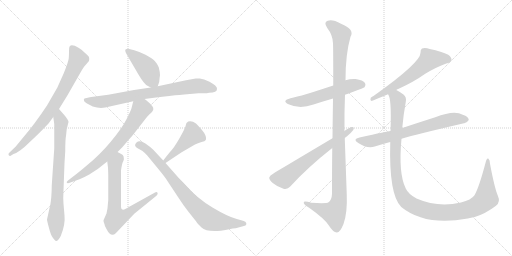
t = 0.00 s
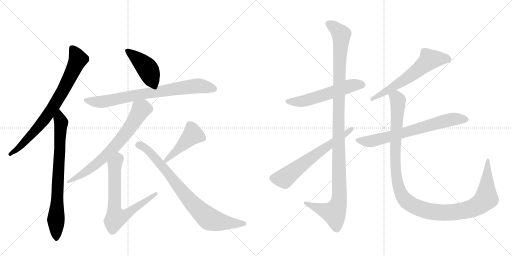
t = 2.38 s
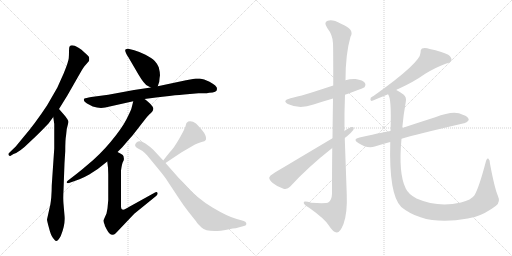
t = 4.75 s
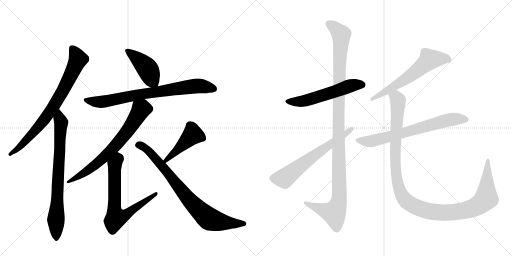
t = 7.13 s
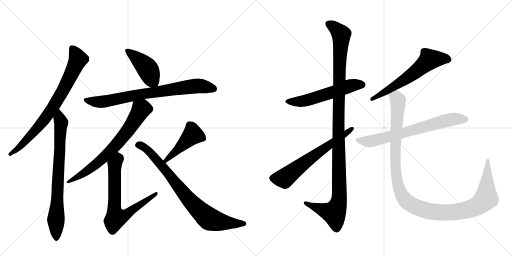
t = 9.51 s
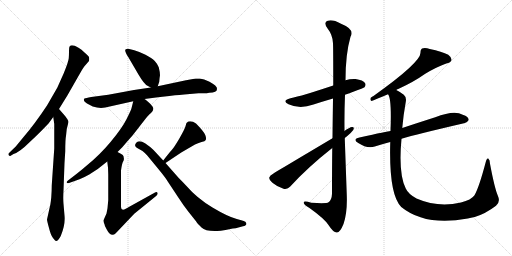
t = 11.89 s

The animated SVG that drew these frames (rendered in a browser with its animation timeline set to each time). Animation: 14 CSS @keyframes rules; one cycle of 11.89 s.

<svg version="1.1" viewBox="0 0 2048 1024" xmlns="http://www.w3.org/2000/svg">
  <g stroke="lightgray" stroke-dasharray="1,1" stroke-width="1" transform="scale(4, 4)">
    <line x1="0" y1="0" x2="256" y2="256"></line>
    <line x1="256" y1="0" x2="0" y2="256"></line>
    <line x1="128" y1="0" x2="128" y2="256"></line>
    <line x1="0" y1="128" x2="256" y2="128"></line>
    <line x1="256" y1="0" x2="512" y2="256"></line>
    <line x1="512" y1="0" x2="256" y2="256"></line>
    <line x1="384" y1="0" x2="384" y2="256"></line>
    <line x1="256" y1="128" x2="512" y2="128"></line>
  </g>
<g transform="scale(1, -1) translate(0, -850)">
   <style type="text/css">
    @keyframes keyframes0 {
      from {
       stroke: black;
       stroke-dashoffset: 781;
       stroke-width: 128;
       }
       72% {
       animation-timing-function: step-end;
       stroke: black;
       stroke-dashoffset: 0;
       stroke-width: 128;
       }
       to {
       stroke: black;
       stroke-width: 1024;
       }
       }
       #make-me-a-hanzi-animation-0 {
         animation: keyframes0 0.885579s both;
         animation-delay: 0.000000s;
         animation-timing-function: linear;
       }
    @keyframes keyframes1 {
      from {
       stroke: black;
       stroke-dashoffset: 770;
       stroke-width: 128;
       }
       71% {
       animation-timing-function: step-end;
       stroke: black;
       stroke-dashoffset: 0;
       stroke-width: 128;
       }
       to {
       stroke: black;
       stroke-width: 1024;
       }
       }
       #make-me-a-hanzi-animation-1 {
         animation: keyframes1 0.876628s both;
         animation-delay: 0.885579s;
         animation-timing-function: linear;
       }
    @keyframes keyframes2 {
      from {
       stroke: black;
       stroke-dashoffset: 433;
       stroke-width: 128;
       }
       58% {
       animation-timing-function: step-end;
       stroke: black;
       stroke-dashoffset: 0;
       stroke-width: 128;
       }
       to {
       stroke: black;
       stroke-width: 1024;
       }
       }
       #make-me-a-hanzi-animation-2 {
         animation: keyframes2 0.602376s both;
         animation-delay: 1.762207s;
         animation-timing-function: linear;
       }
    @keyframes keyframes3 {
      from {
       stroke: black;
       stroke-dashoffset: 774;
       stroke-width: 128;
       }
       72% {
       animation-timing-function: step-end;
       stroke: black;
       stroke-dashoffset: 0;
       stroke-width: 128;
       }
       to {
       stroke: black;
       stroke-width: 1024;
       }
       }
       #make-me-a-hanzi-animation-3 {
         animation: keyframes3 0.879883s both;
         animation-delay: 2.364583s;
         animation-timing-function: linear;
       }
    @keyframes keyframes4 {
      from {
       stroke: black;
       stroke-dashoffset: 706;
       stroke-width: 128;
       }
       70% {
       animation-timing-function: step-end;
       stroke: black;
       stroke-dashoffset: 0;
       stroke-width: 128;
       }
       to {
       stroke: black;
       stroke-width: 1024;
       }
       }
       #make-me-a-hanzi-animation-4 {
         animation: keyframes4 0.824544s both;
         animation-delay: 3.244466s;
         animation-timing-function: linear;
       }
    @keyframes keyframes5 {
      from {
       stroke: black;
       stroke-dashoffset: 703;
       stroke-width: 128;
       }
       70% {
       animation-timing-function: step-end;
       stroke: black;
       stroke-dashoffset: 0;
       stroke-width: 128;
       }
       to {
       stroke: black;
       stroke-width: 1024;
       }
       }
       #make-me-a-hanzi-animation-5 {
         animation: keyframes5 0.822103s both;
         animation-delay: 4.069010s;
         animation-timing-function: linear;
       }
    @keyframes keyframes6 {
      from {
       stroke: black;
       stroke-dashoffset: 447;
       stroke-width: 128;
       }
       59% {
       animation-timing-function: step-end;
       stroke: black;
       stroke-dashoffset: 0;
       stroke-width: 128;
       }
       to {
       stroke: black;
       stroke-width: 1024;
       }
       }
       #make-me-a-hanzi-animation-6 {
         animation: keyframes6 0.613770s both;
         animation-delay: 4.891113s;
         animation-timing-function: linear;
       }
    @keyframes keyframes7 {
      from {
       stroke: black;
       stroke-dashoffset: 809;
       stroke-width: 128;
       }
       72% {
       animation-timing-function: step-end;
       stroke: black;
       stroke-dashoffset: 0;
       stroke-width: 128;
       }
       to {
       stroke: black;
       stroke-width: 1024;
       }
       }
       #make-me-a-hanzi-animation-7 {
         animation: keyframes7 0.908366s both;
         animation-delay: 5.504883s;
         animation-timing-function: linear;
       }
    @keyframes keyframes8 {
      from {
       stroke: black;
       stroke-dashoffset: 562;
       stroke-width: 128;
       }
       65% {
       animation-timing-function: step-end;
       stroke: black;
       stroke-dashoffset: 0;
       stroke-width: 128;
       }
       to {
       stroke: black;
       stroke-width: 1024;
       }
       }
       #make-me-a-hanzi-animation-8 {
         animation: keyframes8 0.707357s both;
         animation-delay: 6.413249s;
         animation-timing-function: linear;
       }
    @keyframes keyframes9 {
      from {
       stroke: black;
       stroke-dashoffset: 1157;
       stroke-width: 128;
       }
       79% {
       animation-timing-function: step-end;
       stroke: black;
       stroke-dashoffset: 0;
       stroke-width: 128;
       }
       to {
       stroke: black;
       stroke-width: 1024;
       }
       }
       #make-me-a-hanzi-animation-9 {
         animation: keyframes9 1.191569s both;
         animation-delay: 7.120605s;
         animation-timing-function: linear;
       }
    @keyframes keyframes10 {
      from {
       stroke: black;
       stroke-dashoffset: 638;
       stroke-width: 128;
       }
       67% {
       animation-timing-function: step-end;
       stroke: black;
       stroke-dashoffset: 0;
       stroke-width: 128;
       }
       to {
       stroke: black;
       stroke-width: 1024;
       }
       }
       #make-me-a-hanzi-animation-10 {
         animation: keyframes10 0.769206s both;
         animation-delay: 8.312174s;
         animation-timing-function: linear;
       }
    @keyframes keyframes11 {
      from {
       stroke: black;
       stroke-dashoffset: 615;
       stroke-width: 128;
       }
       67% {
       animation-timing-function: step-end;
       stroke: black;
       stroke-dashoffset: 0;
       stroke-width: 128;
       }
       to {
       stroke: black;
       stroke-width: 1024;
       }
       }
       #make-me-a-hanzi-animation-11 {
         animation: keyframes11 0.750488s both;
         animation-delay: 9.081380s;
         animation-timing-function: linear;
       }
    @keyframes keyframes12 {
      from {
       stroke: black;
       stroke-dashoffset: 698;
       stroke-width: 128;
       }
       69% {
       animation-timing-function: step-end;
       stroke: black;
       stroke-dashoffset: 0;
       stroke-width: 128;
       }
       to {
       stroke: black;
       stroke-width: 1024;
       }
       }
       #make-me-a-hanzi-animation-12 {
         animation: keyframes12 0.818034s both;
         animation-delay: 9.831868s;
         animation-timing-function: linear;
       }
    @keyframes keyframes13 {
      from {
       stroke: black;
       stroke-dashoffset: 1210;
       stroke-width: 128;
       }
       80% {
       animation-timing-function: step-end;
       stroke: black;
       stroke-dashoffset: 0;
       stroke-width: 128;
       }
       to {
       stroke: black;
       stroke-width: 1024;
       }
       }
       #make-me-a-hanzi-animation-13 {
         animation: keyframes13 1.234701s both;
         animation-delay: 10.649902s;
         animation-timing-function: linear;
       }
</style>
<path d="M 236 414 L 270 469 L 326 567 Q 333 579 337 584 L 356 606 Q 358 615 356 622 Q 353 628 338 640 Q 326 653 314 659 Q 287 675 279 665 Q 276 662 276 646 Q 276 630 275 617 Q 274 604 255 557 L 229 499 L 188 428 Q 139 354 95 303 L 63 264 L 36 238 Q 32 234 35 229 Q 38 225 41 226 L 54 234 Q 78 241 117 280 Q 143 304 164 325 L 194 356 L 213 382 L 236 414 Z" fill="lightgray"></path> 
<path d="M 200 26 L 188 -28 Q 188 -33 196 -62 Q 203 -91 212 -102 Q 221 -114 224 -114 Q 232 -115 243 -94 Q 262 -47 258 -12 L 254 35 Q 252 56 254 89 L 258 198 L 261 245 Q 261 293 264 306 L 267 334 L 274 362 Q 274 368 270 372 Q 270 374 257 390 L 236 414 C 216 437 209 412 213 382 L 217 354 L 217 256 L 207 109 Q 207 88 205 60 Q 202 32 200 26 Z" fill="lightgray"></path> 
<path d="M 631 505 L 637 523 Q 638 539 640 549 Q 640 561 635 581 Q 629 595 619 606 Q 608 617 582 631 Q 555 644 537 649 L 517 654 Q 509 657 502 652 Q 497 647 513 622 L 555 550 Q 577 513 590 507 L 603 500 C 625 488 625 488 631 505 Z" fill="lightgray"></path> 
<path d="M 868 494 Q 868 501 864 504 Q 860 511 838 523 Q 815 535 799 536 L 783 536 L 744 529 L 631 505 L 603 500 L 536 490 L 433 471 L 365 462 Q 342 458 338 456 Q 334 454 336 449 Q 335 444 348 436 L 371 424 Q 398 415 421 420 L 533 445 L 578 454 L 624 460 Q 649 464 677 466 Q 728 472 737 472 L 794 477 L 817 477 Q 827 477 837 479 Q 868 479 868 494 Z" fill="lightgray"></path> 
<path d="M 533 445 L 526 417 Q 524 409 506 373 Q 488 337 443 283 Q 398 229 347 188 Q 330 173 307 155 L 272 128 Q 265 123 267 120 Q 268 116 276 118 L 318 133 Q 334 139 357 152 L 391 174 L 429 204 L 470 242 L 490 262 Q 510 286 530 308 L 583 376 Q 597 393 604 398 Q 619 412 610 424 Q 604 433 592 443 Q 580 453 578 454 C 554 472 540 474 533 445 Z" fill="lightgray"></path> 
<path d="M 429 204 Q 433 180 433 152 L 433 50 L 430 17 L 426 -4 L 414 -31 Q 413 -35 418 -47 Q 418 -54 427 -68 Q 444 -101 463 -83 L 537 -5 L 622 64 Q 633 73 630 79 Q 627 84 620 80 L 519 24 Q 484 0 484 22 L 484 168 Q 488 198 493 205 Q 497 212 495 219 Q 495 226 491 230 Q 486 234 470 242 C 443 256 425 234 429 204 Z" fill="lightgray"></path> 
<path d="M 662 198 L 725 240 L 780 272 Q 791 278 806 282 Q 821 285 822 289 Q 827 294 821 310 Q 815 325 784 356 Q 768 368 753 364 L 746 358 Q 745 357 742 345 Q 738 332 718 297 Q 697 261 687 250 Q 676 238 653 208 C 635 184 637 181 662 198 Z" fill="lightgray"></path> 
<path d="M 715 138 L 662 198 L 653 208 L 614 250 Q 601 263 580 277 Q 558 291 546 280 Q 534 268 547 259 L 570 246 Q 579 240 589 228 L 631 177 Q 664 137 671 124 L 714 59 Q 734 28 753 4 L 784 -35 Q 789 -44 806 -60 Q 822 -76 869 -74 Q 881 -74 902 -70 L 931 -64 Q 945 -63 950 -61 L 972 -55 Q 988 -53 985 -42 Q 984 -37 972 -33 L 947 -26 Q 912 -17 850 20 Q 788 57 744 108 Q 729 124 715 138 Z" fill="lightgray"></path> 
<path d="M 1380 471 Q 1455 498 1458 501 Q 1465 510 1460 518 Q 1453 530 1422 534 Q 1401 535 1382 529 L 1333 508 Q 1207 466 1162 457 Q 1125 447 1154 433 Q 1199 412 1254 432 Q 1291 444 1332 456 L 1380 471 Z" fill="lightgray"></path> 
<path d="M 1329 258 Q 1328 176 1328 75 Q 1327 50 1314 41 Q 1307 35 1245 39 Q 1212 49 1215 38 Q 1216 31 1238 18 Q 1298 -25 1314 -50 Q 1333 -80 1347 -80 Q 1360 -81 1374 -46 Q 1390 -1 1387 72 L 1378 326 Q 1377 399 1380 471 L 1382 529 Q 1382 634 1402 703 Q 1420 733 1364 755 Q 1330 774 1311 767 Q 1293 761 1309 738 Q 1331 710 1332 677 Q 1333 659 1333 508 L 1332 456 Q 1331 389 1330 297 L 1329 258 Z" fill="lightgray"></path> 
<path d="M 1330 297 Q 1096 158 1094 156 Q 1079 149 1077 140 Q 1076 131 1091 118 Q 1110 102 1134 95 Q 1150 91 1161 104 Q 1230 180 1329 258 L 1389 306 Q 1404 318 1413 330 Q 1419 343 1408 342 Q 1398 341 1378 326 L 1330 297 Z" fill="lightgray"></path> 
<path d="M 1585 490 Q 1589 493 1595 495 Q 1656 523 1701 555 Q 1746 582 1785 596 Q 1803 600 1806 609 Q 1807 621 1793 631 Q 1768 644 1719 654 Q 1701 660 1688 656 Q 1681 650 1682 639 Q 1683 600 1494 466 Q 1488 463 1483 459 Q 1479 449 1486 446 Q 1498 450 1552 473 L 1585 490 Z" fill="lightgray"></path> 
<path d="M 1606 295 Q 1666 313 1856 357 Q 1866 356 1875 370 Q 1875 383 1851 391 Q 1818 412 1741 381 Q 1666 357 1609 338 L 1562 326 Q 1553 326 1438 300 Q 1408 294 1433 278 Q 1469 254 1499 264 Q 1527 273 1561 282 L 1606 295 Z" fill="lightgray"></path> 
<path d="M 1991 68 Q 1978 99 1960 195 Q 1960 211 1953 216 Q 1947 219 1943 202 Q 1916 100 1898 69 Q 1885 50 1844 40 Q 1751 19 1666 56 Q 1633 74 1623 96 Q 1593 156 1606 295 L 1609 338 Q 1613 387 1623 442 Q 1627 461 1615 471 Q 1603 481 1585 490 C 1559 506 1543 502 1552 473 Q 1567 458 1562 326 L 1561 282 Q 1555 71 1605 22 Q 1701 -56 1871 -24 Q 1884 -21 1899 -18 Q 1942 -5 1984 27 Q 2003 42 1991 68 Z" fill="lightgray"></path> 
      <clipPath id="make-me-a-hanzi-clip-0">
      <path d="M 236 414 L 270 469 L 326 567 Q 333 579 337 584 L 356 606 Q 358 615 356 622 Q 353 628 338 640 Q 326 653 314 659 Q 287 675 279 665 Q 276 662 276 646 Q 276 630 275 617 Q 274 604 255 557 L 229 499 L 188 428 Q 139 354 95 303 L 63 264 L 36 238 Q 32 234 35 229 Q 38 225 41 226 L 54 234 Q 78 241 117 280 Q 143 304 164 325 L 194 356 L 213 382 L 236 414 Z" fill="lightgray"></path>
      </clipPath>
      <path clip-path="url(#make-me-a-hanzi-clip-0)" d="M 287 659 L 312 612 L 252 487 L 206 412 L 155 344 L 75 258 L 41 233 " fill="none" id="make-me-a-hanzi-animation-0" stroke-dasharray="653 1306" stroke-linecap="round"></path>

      <clipPath id="make-me-a-hanzi-clip-1">
      <path d="M 200 26 L 188 -28 Q 188 -33 196 -62 Q 203 -91 212 -102 Q 221 -114 224 -114 Q 232 -115 243 -94 Q 262 -47 258 -12 L 254 35 Q 252 56 254 89 L 258 198 L 261 245 Q 261 293 264 306 L 267 334 L 274 362 Q 274 368 270 372 Q 270 374 257 390 L 236 414 C 216 437 209 412 213 382 L 217 354 L 217 256 L 207 109 Q 207 88 205 60 Q 202 32 200 26 Z" fill="lightgray"></path>
      </clipPath>
      <path clip-path="url(#make-me-a-hanzi-clip-1)" d="M 238 405 L 236 389 L 245 359 L 224 -32 L 226 -107 " fill="none" id="make-me-a-hanzi-animation-1" stroke-dasharray="642 1284" stroke-linecap="round"></path>

      <clipPath id="make-me-a-hanzi-clip-2">
      <path d="M 631 505 L 637 523 Q 638 539 640 549 Q 640 561 635 581 Q 629 595 619 606 Q 608 617 582 631 Q 555 644 537 649 L 517 654 Q 509 657 502 652 Q 497 647 513 622 L 555 550 Q 577 513 590 507 L 603 500 C 625 488 625 488 631 505 Z" fill="lightgray"></path>
      </clipPath>
      <path clip-path="url(#make-me-a-hanzi-clip-2)" d="M 510 647 L 582 585 L 622 513 " fill="none" id="make-me-a-hanzi-animation-2" stroke-dasharray="305 610" stroke-linecap="round"></path>

      <clipPath id="make-me-a-hanzi-clip-3">
      <path d="M 868 494 Q 868 501 864 504 Q 860 511 838 523 Q 815 535 799 536 L 783 536 L 744 529 L 631 505 L 603 500 L 536 490 L 433 471 L 365 462 Q 342 458 338 456 Q 334 454 336 449 Q 335 444 348 436 L 371 424 Q 398 415 421 420 L 533 445 L 578 454 L 624 460 Q 649 464 677 466 Q 728 472 737 472 L 794 477 L 817 477 Q 827 477 837 479 Q 868 479 868 494 Z" fill="lightgray"></path>
      </clipPath>
      <path clip-path="url(#make-me-a-hanzi-clip-3)" d="M 344 450 L 412 443 L 573 475 L 782 506 L 855 495 " fill="none" id="make-me-a-hanzi-animation-3" stroke-dasharray="646 1292" stroke-linecap="round"></path>

      <clipPath id="make-me-a-hanzi-clip-4">
      <path d="M 533 445 L 526 417 Q 524 409 506 373 Q 488 337 443 283 Q 398 229 347 188 Q 330 173 307 155 L 272 128 Q 265 123 267 120 Q 268 116 276 118 L 318 133 Q 334 139 357 152 L 391 174 L 429 204 L 470 242 L 490 262 Q 510 286 530 308 L 583 376 Q 597 393 604 398 Q 619 412 610 424 Q 604 433 592 443 Q 580 453 578 454 C 554 472 540 474 533 445 Z" fill="lightgray"></path>
      </clipPath>
      <path clip-path="url(#make-me-a-hanzi-clip-4)" d="M 573 442 L 569 415 L 521 342 L 440 244 L 330 153 L 272 122 " fill="none" id="make-me-a-hanzi-animation-4" stroke-dasharray="578 1156" stroke-linecap="round"></path>

      <clipPath id="make-me-a-hanzi-clip-5">
      <path d="M 429 204 Q 433 180 433 152 L 433 50 L 430 17 L 426 -4 L 414 -31 Q 413 -35 418 -47 Q 418 -54 427 -68 Q 444 -101 463 -83 L 537 -5 L 622 64 Q 633 73 630 79 Q 627 84 620 80 L 519 24 Q 484 0 484 22 L 484 168 Q 488 198 493 205 Q 497 212 495 219 Q 495 226 491 230 Q 486 234 470 242 C 443 256 425 234 429 204 Z" fill="lightgray"></path>
      </clipPath>
      <path clip-path="url(#make-me-a-hanzi-clip-5)" d="M 472 230 L 473 215 L 459 193 L 458 174 L 457 20 L 464 -22 L 506 -8 L 625 76 " fill="none" id="make-me-a-hanzi-animation-5" stroke-dasharray="575 1150" stroke-linecap="round"></path>

      <clipPath id="make-me-a-hanzi-clip-6">
      <path d="M 662 198 L 725 240 L 780 272 Q 791 278 806 282 Q 821 285 822 289 Q 827 294 821 310 Q 815 325 784 356 Q 768 368 753 364 L 746 358 Q 745 357 742 345 Q 738 332 718 297 Q 697 261 687 250 Q 676 238 653 208 C 635 184 637 181 662 198 Z" fill="lightgray"></path>
      </clipPath>
      <path clip-path="url(#make-me-a-hanzi-clip-6)" d="M 812 296 L 770 310 L 664 209 " fill="none" id="make-me-a-hanzi-animation-6" stroke-dasharray="319 638" stroke-linecap="round"></path>

      <clipPath id="make-me-a-hanzi-clip-7">
      <path d="M 715 138 L 662 198 L 653 208 L 614 250 Q 601 263 580 277 Q 558 291 546 280 Q 534 268 547 259 L 570 246 Q 579 240 589 228 L 631 177 Q 664 137 671 124 L 714 59 Q 734 28 753 4 L 784 -35 Q 789 -44 806 -60 Q 822 -76 869 -74 Q 881 -74 902 -70 L 931 -64 Q 945 -63 950 -61 L 972 -55 Q 988 -53 985 -42 Q 984 -37 972 -33 L 947 -26 Q 912 -17 850 20 Q 788 57 744 108 Q 729 124 715 138 Z" fill="lightgray"></path>
      </clipPath>
      <path clip-path="url(#make-me-a-hanzi-clip-7)" d="M 552 270 L 567 267 L 598 243 L 741 68 L 825 -17 L 848 -30 L 879 -37 L 974 -44 " fill="none" id="make-me-a-hanzi-animation-7" stroke-dasharray="681 1362" stroke-linecap="round"></path>

      <clipPath id="make-me-a-hanzi-clip-8">
      <path d="M 1380 471 Q 1455 498 1458 501 Q 1465 510 1460 518 Q 1453 530 1422 534 Q 1401 535 1382 529 L 1333 508 Q 1207 466 1162 457 Q 1125 447 1154 433 Q 1199 412 1254 432 Q 1291 444 1332 456 L 1380 471 Z" fill="lightgray"></path>
      </clipPath>
      <path clip-path="url(#make-me-a-hanzi-clip-8)" d="M 1155 446 L 1214 446 L 1395 505 L 1427 512 L 1451 509 " fill="none" id="make-me-a-hanzi-animation-8" stroke-dasharray="434 868" stroke-linecap="round"></path>

      <clipPath id="make-me-a-hanzi-clip-9">
      <path d="M 1329 258 Q 1328 176 1328 75 Q 1327 50 1314 41 Q 1307 35 1245 39 Q 1212 49 1215 38 Q 1216 31 1238 18 Q 1298 -25 1314 -50 Q 1333 -80 1347 -80 Q 1360 -81 1374 -46 Q 1390 -1 1387 72 L 1378 326 Q 1377 399 1380 471 L 1382 529 Q 1382 634 1402 703 Q 1420 733 1364 755 Q 1330 774 1311 767 Q 1293 761 1309 738 Q 1331 710 1332 677 Q 1333 659 1333 508 L 1332 456 Q 1331 389 1330 297 L 1329 258 Z" fill="lightgray"></path>
      </clipPath>
      <path clip-path="url(#make-me-a-hanzi-clip-9)" d="M 1317 752 L 1334 744 L 1365 712 L 1353 341 L 1356 46 L 1336 -1 L 1222 37 " fill="none" id="make-me-a-hanzi-animation-9" stroke-dasharray="1029 2058" stroke-linecap="round"></path>

      <clipPath id="make-me-a-hanzi-clip-10">
      <path d="M 1330 297 Q 1096 158 1094 156 Q 1079 149 1077 140 Q 1076 131 1091 118 Q 1110 102 1134 95 Q 1150 91 1161 104 Q 1230 180 1329 258 L 1389 306 Q 1404 318 1413 330 Q 1419 343 1408 342 Q 1398 341 1378 326 L 1330 297 Z" fill="lightgray"></path>
      </clipPath>
      <path clip-path="url(#make-me-a-hanzi-clip-10)" d="M 1089 138 L 1137 136 L 1279 246 L 1406 334 " fill="none" id="make-me-a-hanzi-animation-10" stroke-dasharray="510 1020" stroke-linecap="round"></path>

      <clipPath id="make-me-a-hanzi-clip-11">
      <path d="M 1585 490 Q 1589 493 1595 495 Q 1656 523 1701 555 Q 1746 582 1785 596 Q 1803 600 1806 609 Q 1807 621 1793 631 Q 1768 644 1719 654 Q 1701 660 1688 656 Q 1681 650 1682 639 Q 1683 600 1494 466 Q 1488 463 1483 459 Q 1479 449 1486 446 Q 1498 450 1552 473 L 1585 490 Z" fill="lightgray"></path>
      </clipPath>
      <path clip-path="url(#make-me-a-hanzi-clip-11)" d="M 1794 612 L 1718 612 L 1657 558 L 1608 524 L 1520 470 L 1508 470 L 1487 453 " fill="none" id="make-me-a-hanzi-animation-11" stroke-dasharray="487 974" stroke-linecap="round"></path>

      <clipPath id="make-me-a-hanzi-clip-12">
      <path d="M 1606 295 Q 1666 313 1856 357 Q 1866 356 1875 370 Q 1875 383 1851 391 Q 1818 412 1741 381 Q 1666 357 1609 338 L 1562 326 Q 1553 326 1438 300 Q 1408 294 1433 278 Q 1469 254 1499 264 Q 1527 273 1561 282 L 1606 295 Z" fill="lightgray"></path>
      </clipPath>
      <path clip-path="url(#make-me-a-hanzi-clip-12)" d="M 1433 290 L 1488 286 L 1795 370 L 1829 375 L 1863 371 " fill="none" id="make-me-a-hanzi-animation-12" stroke-dasharray="570 1140" stroke-linecap="round"></path>

      <clipPath id="make-me-a-hanzi-clip-13">
      <path d="M 1991 68 Q 1978 99 1960 195 Q 1960 211 1953 216 Q 1947 219 1943 202 Q 1916 100 1898 69 Q 1885 50 1844 40 Q 1751 19 1666 56 Q 1633 74 1623 96 Q 1593 156 1606 295 L 1609 338 Q 1613 387 1623 442 Q 1627 461 1615 471 Q 1603 481 1585 490 C 1559 506 1543 502 1552 473 Q 1567 458 1562 326 L 1561 282 Q 1555 71 1605 22 Q 1701 -56 1871 -24 Q 1884 -21 1899 -18 Q 1942 -5 1984 27 Q 2003 42 1991 68 Z" fill="lightgray"></path>
      </clipPath>
      <path clip-path="url(#make-me-a-hanzi-clip-13)" d="M 1558 474 L 1587 458 L 1592 449 L 1581 183 L 1599 89 L 1607 69 L 1629 42 L 1686 13 L 1754 0 L 1819 1 L 1894 19 L 1945 57 L 1952 210 " fill="none" id="make-me-a-hanzi-animation-13" stroke-dasharray="1082 2164" stroke-linecap="round"></path>

</g>
</svg>
